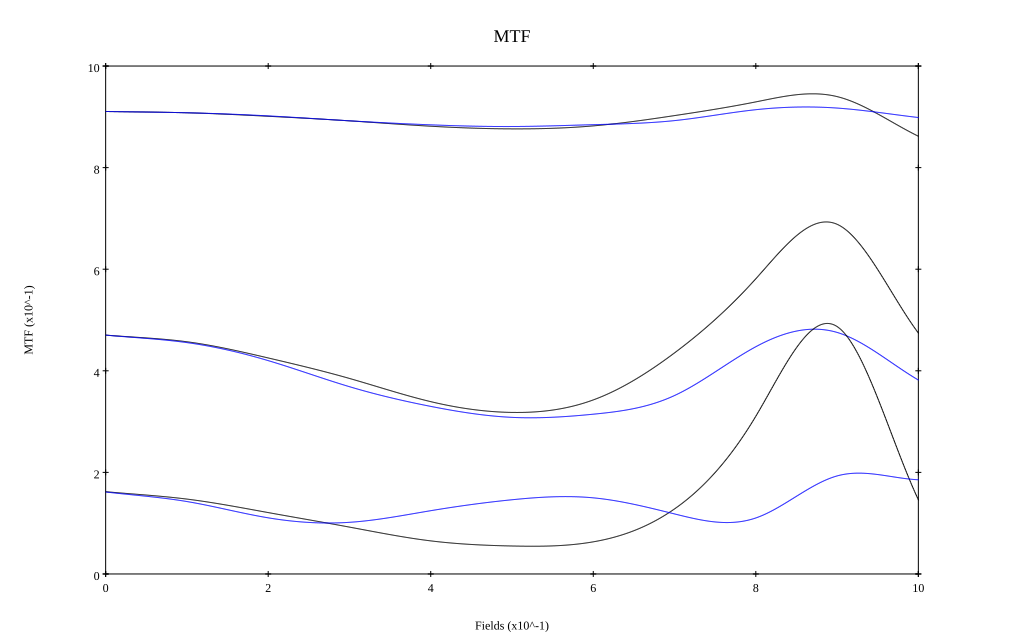

The table this chart was drawn from, first rows:
, 0, 0.1, 0.2, 0.3, 0.4, 0.5, 0.6, 0.7, 0.8, 0.9, 1
10 sag, 0.911, 0.908, 0.901, 0.892, 0.882, 0.876, 0.882, 0.902, 0.929, 0.94, 0.862
10 tan, 0.911, 0.908, 0.902, 0.892, 0.884, 0.881, 0.885, 0.893, 0.914, 0.917, 0.899
30 sag, 0.47, 0.457, 0.425, 0.385, 0.339, 0.318, 0.343, 0.435, 0.581, 0.688, 0.474
30 tan, 0.47, 0.455, 0.42, 0.369, 0.33, 0.308, 0.315, 0.351, 0.447, 0.476, 0.382
50 sag, 0.162, 0.147, 0.121, 0.092, 0.065, 0.055, 0.063, 0.128, 0.311, 0.487, 0.146
50 tan, 0.161, 0.143, 0.111, 0.102, 0.125, 0.146, 0.15, 0.118, 0.11, 0.193, 0.185
